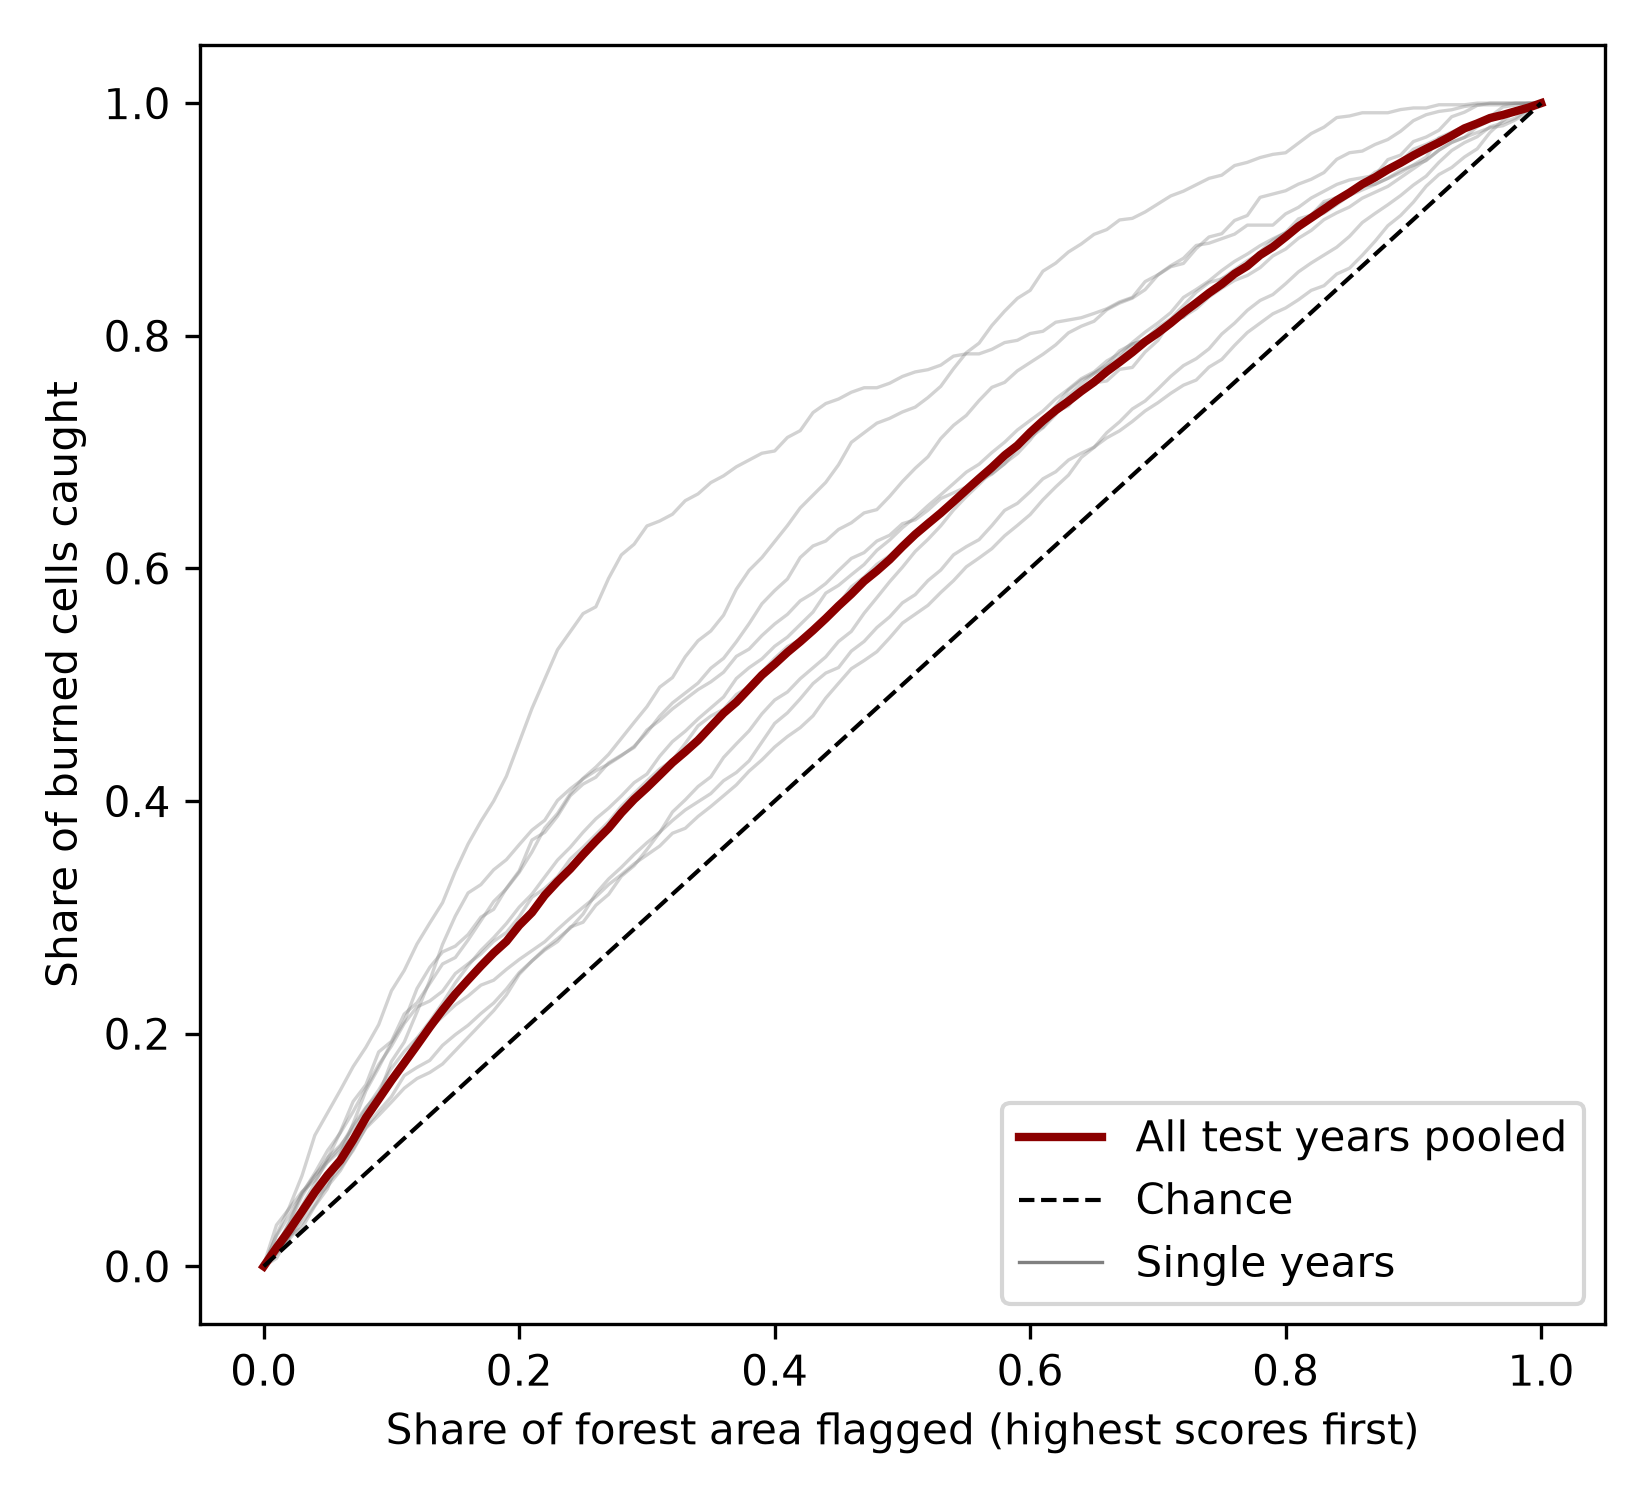

Data behind this chart, as committed beside it:
area_share, pooled, 2016, 2017, 2018, 2019, 2020, 2021, 2022, 2023, 2024
0.0, 0.0, 0.0005252, 0.0, 0.0, 0.00142, 0.0, 0.0008418, 0.0, 0.0, 0.0
0.01, 0.0159, 0.01838, 0.02718, 0.006878, 0.03551, 0.01161, 0.02614, 0.01042, 0.01527, 0.01509
0.02, 0.031, 0.03683, 0.05072, 0.0263, 0.04972, 0.02653, 0.04387, 0.025, 0.03817, 0.02314
0.03, 0.04718, 0.0604, 0.07802, 0.05227, 0.06418, 0.03317, 0.06244, 0.04167, 0.06361, 0.03722
0.04, 0.06371, 0.07786, 0.1126, 0.07153, 0.07386, 0.05181, 0.08017, 0.05858, 0.07803, 0.05256
0.05, 0.07838, 0.09349, 0.132, 0.09257, 0.08949, 0.06683, 0.09958, 0.06875, 0.09016, 0.07143
0.06, 0.09109, 0.104, 0.1515, 0.1155, 0.09943, 0.09678, 0.1148, 0.08229, 0.1026, 0.08451
0.07, 0.1086, 0.1182, 0.1717, 0.1417, 0.1122, 0.1227, 0.133, 0.101, 0.1213, 0.0996
0.08, 0.1278, 0.1358, 0.1883, 0.1561, 0.1278, 0.1509, 0.1532, 0.1187, 0.1366, 0.1197
0.09, 0.1437, 0.1515, 0.2078, 0.1843, 0.1471, 0.1708, 0.1734, 0.1297, 0.1484, 0.1333
0.1, 0.1598, 0.1702, 0.2369, 0.1934, 0.1761, 0.1924, 0.1894, 0.1413, 0.1591, 0.1459
0.11, 0.1748, 0.1847, 0.2544, 0.2169, 0.1927, 0.2106, 0.2088, 0.1531, 0.1764, 0.164
0.12, 0.19, 0.1963, 0.2771, 0.2266, 0.2188, 0.2388, 0.2231, 0.1615, 0.1957, 0.171
0.13, 0.2056, 0.2106, 0.2951, 0.2432, 0.2457, 0.257, 0.2281, 0.1667, 0.2044, 0.1771
0.14, 0.2204, 0.2264, 0.3126, 0.26, 0.2768, 0.2703, 0.2365, 0.174, 0.2146, 0.19
0.15, 0.2341, 0.2437, 0.3396, 0.2655, 0.3011, 0.2753, 0.2517, 0.1854, 0.2247, 0.1992
0.16, 0.2463, 0.2584, 0.3631, 0.2806, 0.321, 0.2852, 0.2601, 0.1969, 0.2324, 0.2072
0.17, 0.2581, 0.2715, 0.3825, 0.2971, 0.3282, 0.3002, 0.2685, 0.2083, 0.2417, 0.2173
0.18, 0.2694, 0.2826, 0.4, 0.3136, 0.3409, 0.3069, 0.2795, 0.2198, 0.246, 0.2264
0.19, 0.2793, 0.2947, 0.4214, 0.3246, 0.3496, 0.325, 0.287, 0.2333, 0.2553, 0.2384
0.2, 0.2931, 0.3088, 0.4505, 0.3387, 0.3625, 0.34, 0.3005, 0.251, 0.2638, 0.2525
0.21, 0.3042, 0.32, 0.4796, 0.3563, 0.375, 0.3665, 0.3173, 0.2625, 0.2714, 0.2626
0.22, 0.319, 0.3347, 0.5049, 0.3769, 0.3835, 0.3731, 0.3249, 0.2719, 0.2791, 0.273
0.23, 0.3309, 0.3493, 0.5301, 0.3893, 0.4006, 0.387, 0.335, 0.2792, 0.2896, 0.2817
0.24, 0.3417, 0.3603, 0.5456, 0.4064, 0.4105, 0.4046, 0.3502, 0.2917, 0.2994, 0.2907
0.25, 0.354, 0.3732, 0.5612, 0.4195, 0.419, 0.4146, 0.3603, 0.2958, 0.3087, 0.3028
0.26, 0.3656, 0.3847, 0.567, 0.4292, 0.4261, 0.4205, 0.3712, 0.3104, 0.3177, 0.3205
0.27, 0.3767, 0.3939, 0.5915, 0.4402, 0.4318, 0.4328, 0.3822, 0.3198, 0.3282, 0.333
0.28, 0.3899, 0.4044, 0.6117, 0.4539, 0.4389, 0.4395, 0.3956, 0.3354, 0.3367, 0.3431
0.29, 0.4015, 0.4158, 0.6209, 0.4677, 0.4471, 0.4461, 0.4066, 0.3445, 0.3461, 0.3541
0.3, 0.4116, 0.4232, 0.6365, 0.4812, 0.4588, 0.461, 0.4173, 0.3583, 0.3537, 0.3642
0.31, 0.4223, 0.4386, 0.6408, 0.4979, 0.473, 0.4693, 0.4276, 0.3729, 0.3613, 0.3732
0.32, 0.4331, 0.4512, 0.6466, 0.5062, 0.4844, 0.4793, 0.4351, 0.3906, 0.3723, 0.3833
0.33, 0.4424, 0.4601, 0.6583, 0.5241, 0.4929, 0.4876, 0.4495, 0.401, 0.3766, 0.3924
0.34, 0.4522, 0.4706, 0.6641, 0.5378, 0.5014, 0.4959, 0.4647, 0.4125, 0.3868, 0.3994
0.35, 0.464, 0.48, 0.6738, 0.5462, 0.5142, 0.5025, 0.4731, 0.4208, 0.3953, 0.4064
0.36, 0.4756, 0.4895, 0.6796, 0.5598, 0.5227, 0.5108, 0.479, 0.4375, 0.4046, 0.4175
0.37, 0.4851, 0.5054, 0.6874, 0.5821, 0.5369, 0.5244, 0.4916, 0.4492, 0.4139, 0.4245
0.38, 0.4967, 0.5147, 0.6932, 0.5983, 0.5526, 0.5307, 0.4983, 0.4604, 0.4258, 0.4346
0.39, 0.5083, 0.5222, 0.699, 0.6094, 0.5696, 0.5423, 0.5109, 0.475, 0.4354, 0.4507
0.4, 0.5178, 0.5331, 0.701, 0.6231, 0.581, 0.5522, 0.5227, 0.4869, 0.4465, 0.4668
0.41, 0.5279, 0.541, 0.7126, 0.6369, 0.5909, 0.5605, 0.5328, 0.4938, 0.4555, 0.4759
0.42, 0.537, 0.5517, 0.7184, 0.652, 0.6094, 0.5721, 0.5387, 0.5052, 0.4631, 0.4879
0.43, 0.5467, 0.5625, 0.734, 0.663, 0.6193, 0.5788, 0.548, 0.5146, 0.4733, 0.501
0.44, 0.557, 0.5788, 0.7417, 0.674, 0.6236, 0.5871, 0.5578, 0.524, 0.4885, 0.5101
0.45, 0.5678, 0.5855, 0.7456, 0.6891, 0.6335, 0.5982, 0.569, 0.5372, 0.5013, 0.5148
0.46, 0.578, 0.5945, 0.7515, 0.7084, 0.6392, 0.6086, 0.5842, 0.5458, 0.5138, 0.5289
0.47, 0.589, 0.6034, 0.7553, 0.7166, 0.6477, 0.6136, 0.5926, 0.5615, 0.5208, 0.5372
0.48, 0.5979, 0.6155, 0.7553, 0.7249, 0.6506, 0.6235, 0.6035, 0.5749, 0.5284, 0.5492
0.49, 0.6076, 0.6244, 0.7592, 0.729, 0.6619, 0.6285, 0.6111, 0.5885, 0.5403, 0.5584
0.5, 0.6188, 0.635, 0.765, 0.7345, 0.6747, 0.6385, 0.6204, 0.601, 0.553, 0.5704
0.51, 0.6292, 0.6439, 0.7689, 0.7387, 0.6861, 0.6418, 0.6313, 0.6146, 0.5606, 0.5775
0.52, 0.6385, 0.6539, 0.7709, 0.7469, 0.696, 0.6501, 0.6414, 0.625, 0.5683, 0.5895
0.53, 0.6476, 0.6633, 0.7748, 0.7565, 0.7116, 0.66, 0.6465, 0.6366, 0.5793, 0.5986
0.54, 0.6574, 0.6729, 0.7825, 0.7717, 0.723, 0.665, 0.6557, 0.6503, 0.5895, 0.6117
0.55, 0.6674, 0.6828, 0.7845, 0.7854, 0.7315, 0.67, 0.6641, 0.6618, 0.6014, 0.6187
0.56, 0.6772, 0.6896, 0.7845, 0.7937, 0.7443, 0.6783, 0.6751, 0.6723, 0.609, 0.6247
0.57, 0.6868, 0.6996, 0.7883, 0.8088, 0.7557, 0.6816, 0.681, 0.6833, 0.617, 0.6368
0.58, 0.6972, 0.7085, 0.7942, 0.8212, 0.7599, 0.6899, 0.6902, 0.7, 0.6281, 0.6499
0.59, 0.7057, 0.719, 0.7961, 0.8322, 0.7699, 0.7032, 0.6987, 0.7058, 0.637, 0.6559
... 41 more rows
